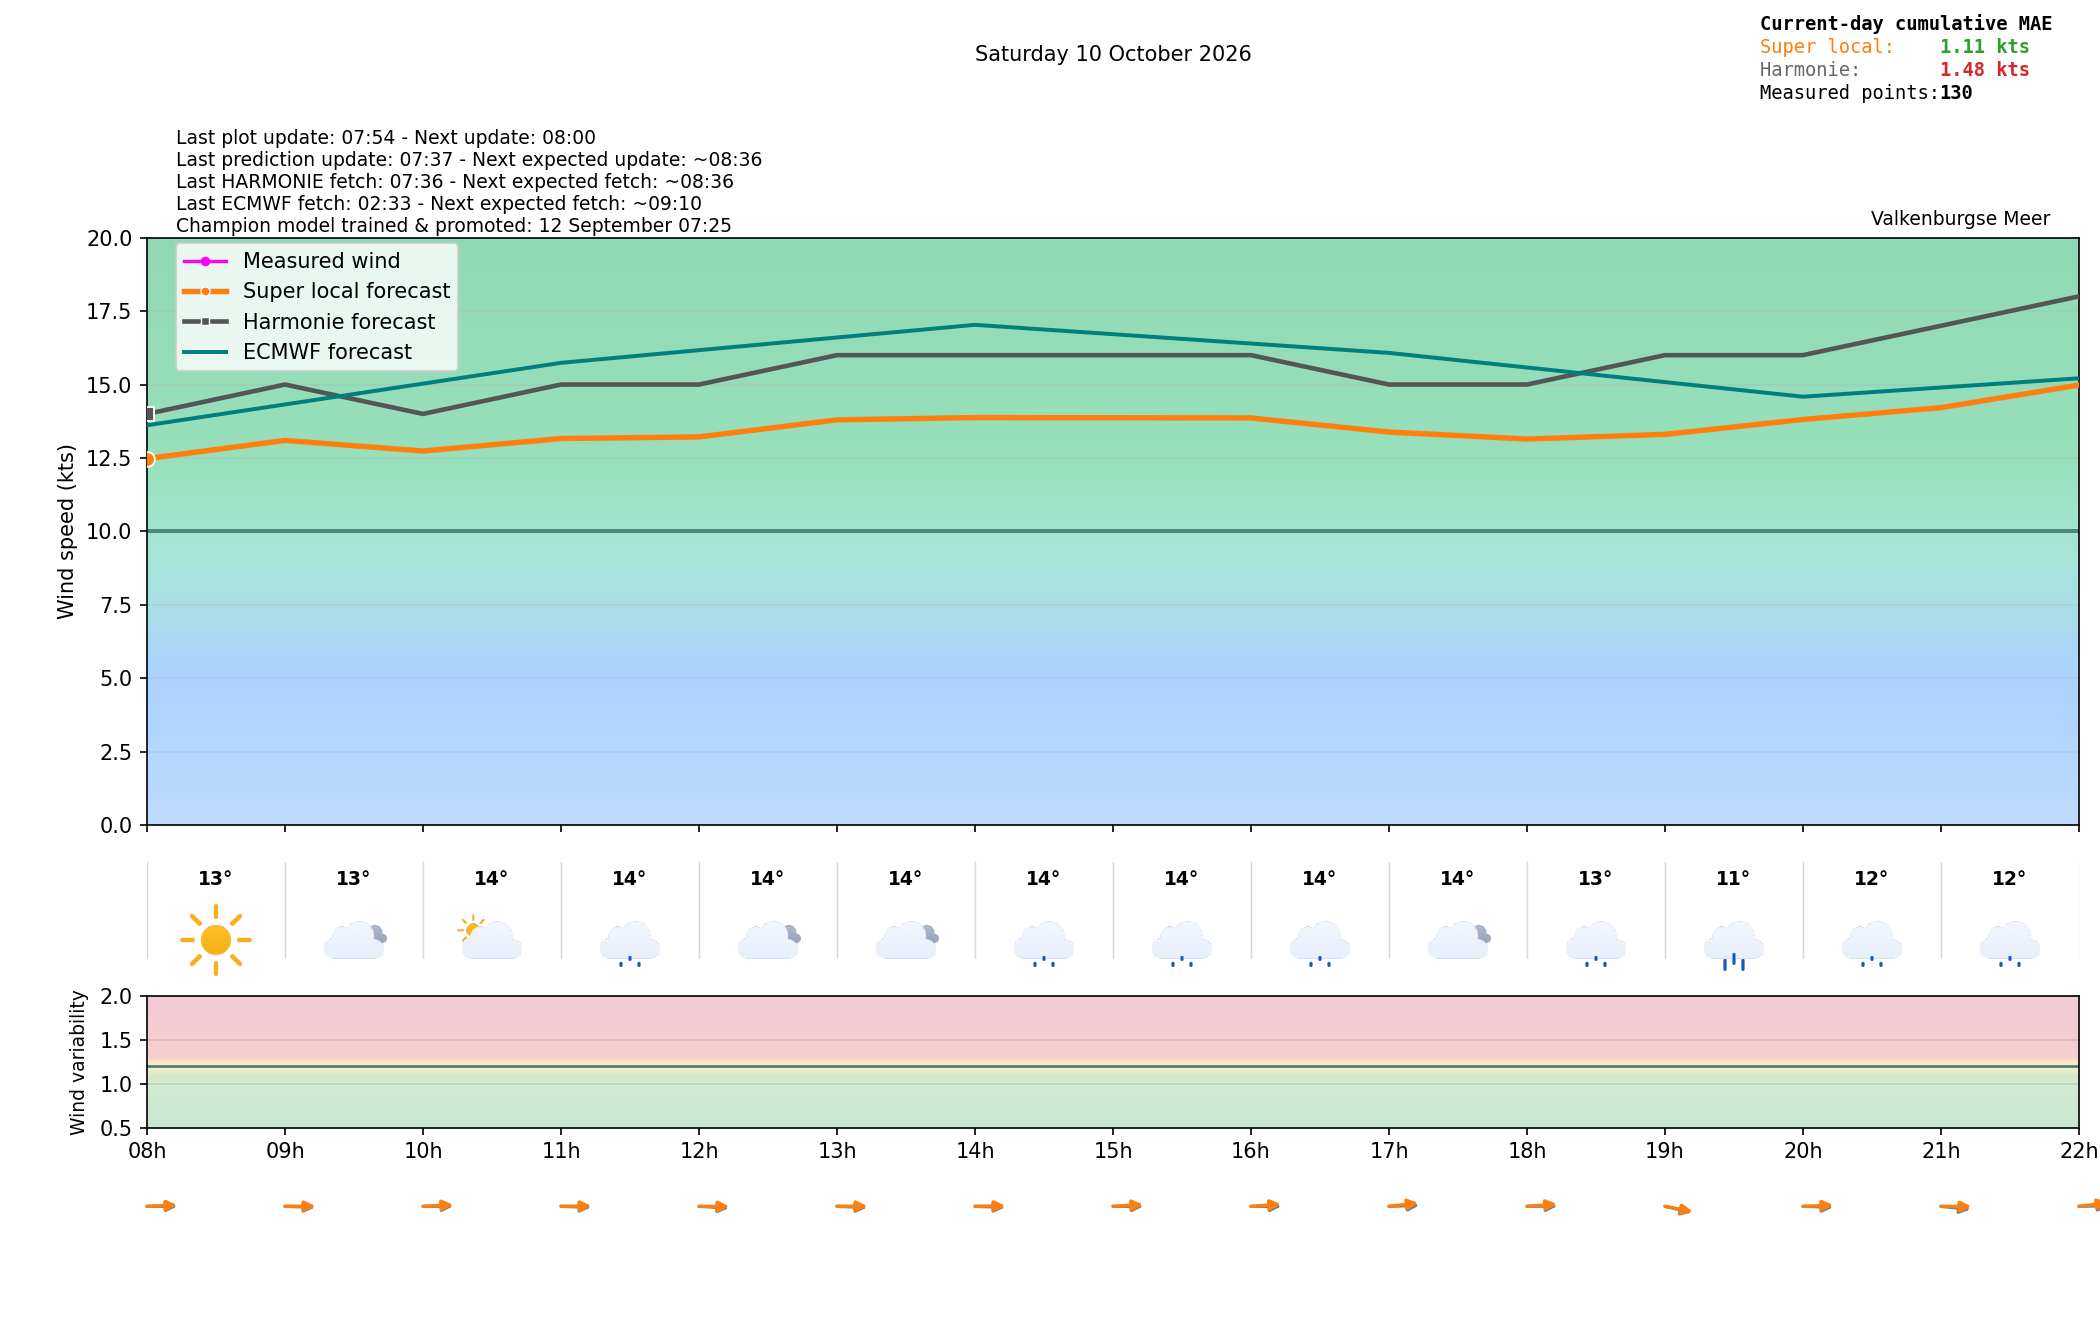

Source data for this figure (header and first rows):
time_local, is_forecast_grid, is_actual_observation, forecast_wind_speed, forecast_wind_min, forecast_wind_max, forecast_wind_dir_deg, lstm_pred_wind_speed_full, lstm_pred_wind_dir_deg_full, lstm_pred_wind_speed, lstm_pred_wind_dir_deg, forecast_temperature_c, weather_code, weather_source, is_daylight, total_cloud_cover_pct, total_precip_hourly_mm, snowfall_hourly_cm, visibility_m, actual_wind_speed, actual_wind_min, actual_wind_max, actual_wind_dir_deg, is_future
2026-10-10T00:00:00+0200, True, False, 13.0, 13.0, 25.0, 287.0, , 281.4, , , 14.86, 3.0, knmi_p1, False, 100.0, 0.0, 0.0, 19374, , , , , False
2026-10-10T00:01:43+0200, False, True, , , , , , , , , , , , , , , , , 12.0, 9.0, 16.0, 303.0, False
2026-10-10T00:04:43+0200, False, True, , , , , , , , , , , , , , , , , 12.0, 8.0, 16.0, 299.0, False
2026-10-10T00:06:00+0200, True, False, 13.1, 13.1, 25.1, 287.0, , 281.5, , , , , , , , , , , , , , , False
2026-10-10T00:07:43+0200, False, True, , , , , , , , , , , , , , , , , 11.0, 8.0, 13.0, 298.0, False
2026-10-10T00:10:43+0200, False, True, , , , , , , , , , , , , , , , , 11.0, 9.0, 14.0, 300.0, False
2026-10-10T00:12:00+0200, True, False, 13.2, 13.2, 25.2, 287.0, , 281.5, , , , , , , , , , , , , , , False
2026-10-10T00:13:43+0200, False, True, , , , , , , , , , , , , , , , , 12.0, 10.0, 18.0, 305.0, False
2026-10-10T00:16:43+0200, False, True, , , , , , , , , , , , , , , , , 11.0, 9.0, 15.0, 303.0, False
2026-10-10T00:18:00+0200, True, False, 13.3, 13.3, 25.3, 287.0, , 281.6, , , , , , , , , , , , , , , False
2026-10-10T00:19:43+0200, False, True, , , , , , , , , , , , , , , , , 10.0, 7.0, 12.0, 302.0, False
2026-10-10T00:22:43+0200, False, True, , , , , , , , , , , , , , , , , 11.0, 8.0, 18.0, 294.0, False
2026-10-10T00:24:00+0200, True, False, 13.4, 13.4, 25.4, 287.0, , 281.6, , , , , , , , , , , , , , , False
2026-10-10T00:25:43+0200, False, True, , , , , , , , , , , , , , , , , 11.0, 9.0, 15.0, 286.0, False
2026-10-10T00:28:43+0200, False, True, , , , , , , , , , , , , , , , , 11.0, 8.0, 15.0, 300.0, False
2026-10-10T00:30:00+0200, True, False, 13.5, 13.5, 25.5, 287.0, , 281.7, , , , , , , , , , , , , , , False
2026-10-10T00:31:43+0200, False, True, , , , , , , , , , , , , , , , , 10.0, 8.0, 14.0, 296.0, False
2026-10-10T00:34:43+0200, False, True, , , , , , , , , , , , , , , , , 11.0, 8.0, 15.0, 287.0, False
2026-10-10T00:36:00+0200, True, False, 13.6, 13.6, 25.6, 287.0, , 281.8, , , , , , , , , , , , , , , False
2026-10-10T00:37:43+0200, False, True, , , , , , , , , , , , , , , , , 14.0, 11.0, 19.0, 287.0, False
2026-10-10T00:40:43+0200, False, True, , , , , , , , , , , , , , , , , 14.0, 11.0, 19.0, 293.0, False
2026-10-10T00:42:00+0200, True, False, 13.7, 13.7, 25.7, 287.0, , 281.8, , , , , , , , , , , , , , , False
2026-10-10T00:43:43+0200, False, True, , , , , , , , , , , , , , , , , 11.0, 9.0, 16.0, 293.0, False
2026-10-10T00:46:43+0200, False, True, , , , , , , , , , , , , , , , , 12.0, 8.0, 18.0, 291.0, False
2026-10-10T00:48:00+0200, True, False, 13.8, 13.8, 25.8, 287.0, , 281.9, , , , , , , , , , , , , , , False
2026-10-10T00:49:43+0200, False, True, , , , , , , , , , , , , , , , , 13.0, 11.0, 16.0, 298.0, False
2026-10-10T00:52:43+0200, False, True, , , , , , , , , , , , , , , , , 11.0, 9.0, 15.0, 293.0, False
2026-10-10T00:54:00+0200, True, False, 13.9, 13.9, 25.9, 287.0, , 282, , , , , , , , , , , , , , , False
2026-10-10T00:55:43+0200, False, True, , , , , , , , , , , , , , , , , 12.0, 9.0, 14.0, 293.0, False
2026-10-10T00:58:43+0200, False, True, , , , , , , , , , , , , , , , , 13.0, 10.0, 16.0, 288.0, False
2026-10-10T01:00:00+0200, True, False, 14.0, 14.0, 26.0, 287.0, 11.92, 282, , , 15.07, 2.0, knmi_p1, False, 100.0, 0.0, 0.0, 50000, , , , , False
2026-10-10T01:01:43+0200, False, True, , , , , , , , , , , , , , , , , 11.0, 9.0, 16.0, 293.0, False
2026-10-10T01:04:44+0200, False, True, , , , , , , , , , , , , , , , , 13.0, 9.0, 18.0, 288.0, False
2026-10-10T01:06:00+0200, True, False, 14.0, 14.0, 25.9, 287.3, 11.93, 282.2, , , , , , , , , , , , , , , False
2026-10-10T01:07:43+0200, False, True, , , , , , , , , , , , , , , , , 11.0, 9.0, 17.0, 290.0, False
2026-10-10T01:10:43+0200, False, True, , , , , , , , , , , , , , , , , 11.0, 9.0, 14.0, 285.0, False
2026-10-10T01:12:00+0200, True, False, 14.0, 14.0, 25.8, 287.6, 11.93, 282.4, , , , , , , , , , , , , , , False
2026-10-10T01:13:44+0200, False, True, , , , , , , , , , , , , , , , , 13.0, 10.0, 15.0, 291.0, False
2026-10-10T01:16:44+0200, False, True, , , , , , , , , , , , , , , , , 10.0, 7.0, 12.0, 295.0, False
2026-10-10T01:18:00+0200, True, False, 14.0, 14.0, 25.7, 287.9, 11.94, 282.6, , , , , , , , , , , , , , , False
2026-10-10T01:19:43+0200, False, True, , , , , , , , , , , , , , , , , 12.0, 10.0, 15.0, 295.0, False
2026-10-10T01:22:44+0200, False, True, , , , , , , , , , , , , , , , , 12.0, 10.0, 16.0, 298.0, False
2026-10-10T01:24:00+0200, True, False, 14.0, 14.0, 25.6, 288.2, 11.95, 282.7, , , , , , , , , , , , , , , False
2026-10-10T01:25:44+0200, False, True, , , , , , , , , , , , , , , , , 11.0, 8.0, 15.0, 296.0, False
2026-10-10T01:28:44+0200, False, True, , , , , , , , , , , , , , , , , 11.0, 9.0, 14.0, 291.0, False
2026-10-10T01:30:00+0200, True, False, 14.0, 14.0, 25.5, 288.5, 11.95, 282.9, , , , , , , , , , , , , , , False
2026-10-10T01:31:44+0200, False, True, , , , , , , , , , , , , , , , , 14.0, 11.0, 17.0, 298.0, False
2026-10-10T01:34:44+0200, False, True, , , , , , , , , , , , , , , , , 12.0, 10.0, 16.0, 298.0, False
2026-10-10T01:36:00+0200, True, False, 14.0, 14.0, 25.4, 288.8, 11.96, 283.1, , , , , , , , , , , , , , , False
2026-10-10T01:37:44+0200, False, True, , , , , , , , , , , , , , , , , 13.0, 10.0, 16.0, 298.0, False
2026-10-10T01:40:44+0200, False, True, , , , , , , , , , , , , , , , , 14.0, 11.0, 17.0, 294.0, False
2026-10-10T01:42:00+0200, True, False, 14.0, 14.0, 25.3, 289.1, 11.96, 283.3, , , , , , , , , , , , , , , False
2026-10-10T01:43:44+0200, False, True, , , , , , , , , , , , , , , , , 11.0, 8.0, 17.0, 298.0, False
2026-10-10T01:46:44+0200, False, True, , , , , , , , , , , , , , , , , 10.0, 7.0, 13.0, 291.0, False
2026-10-10T01:48:00+0200, True, False, 14.0, 14.0, 25.2, 289.4, 11.97, 283.5, , , , , , , , , , , , , , , False
2026-10-10T01:49:43+0200, False, True, , , , , , , , , , , , , , , , , 12.0, 10.0, 15.0, 291.0, False
2026-10-10T01:52:44+0200, False, True, , , , , , , , , , , , , , , , , 12.0, 9.0, 16.0, 287.0, False
2026-10-10T01:54:00+0200, True, False, 14.0, 14.0, 25.1, 289.7, 11.98, 283.7, , , , , , , , , , , , , , , False
2026-10-10T01:55:43+0200, False, True, , , , , , , , , , , , , , , , , 10.0, 9.0, 13.0, 296.0, False
2026-10-10T02:00:00+0200, True, False, 14.0, 14.0, 25.0, 290.0, 11.98, 283.8, , , 14.46, 0.0, knmi_p1, False, 4.073, 0.0, 0.0, 18955, , , , , False
... 336 more rows
